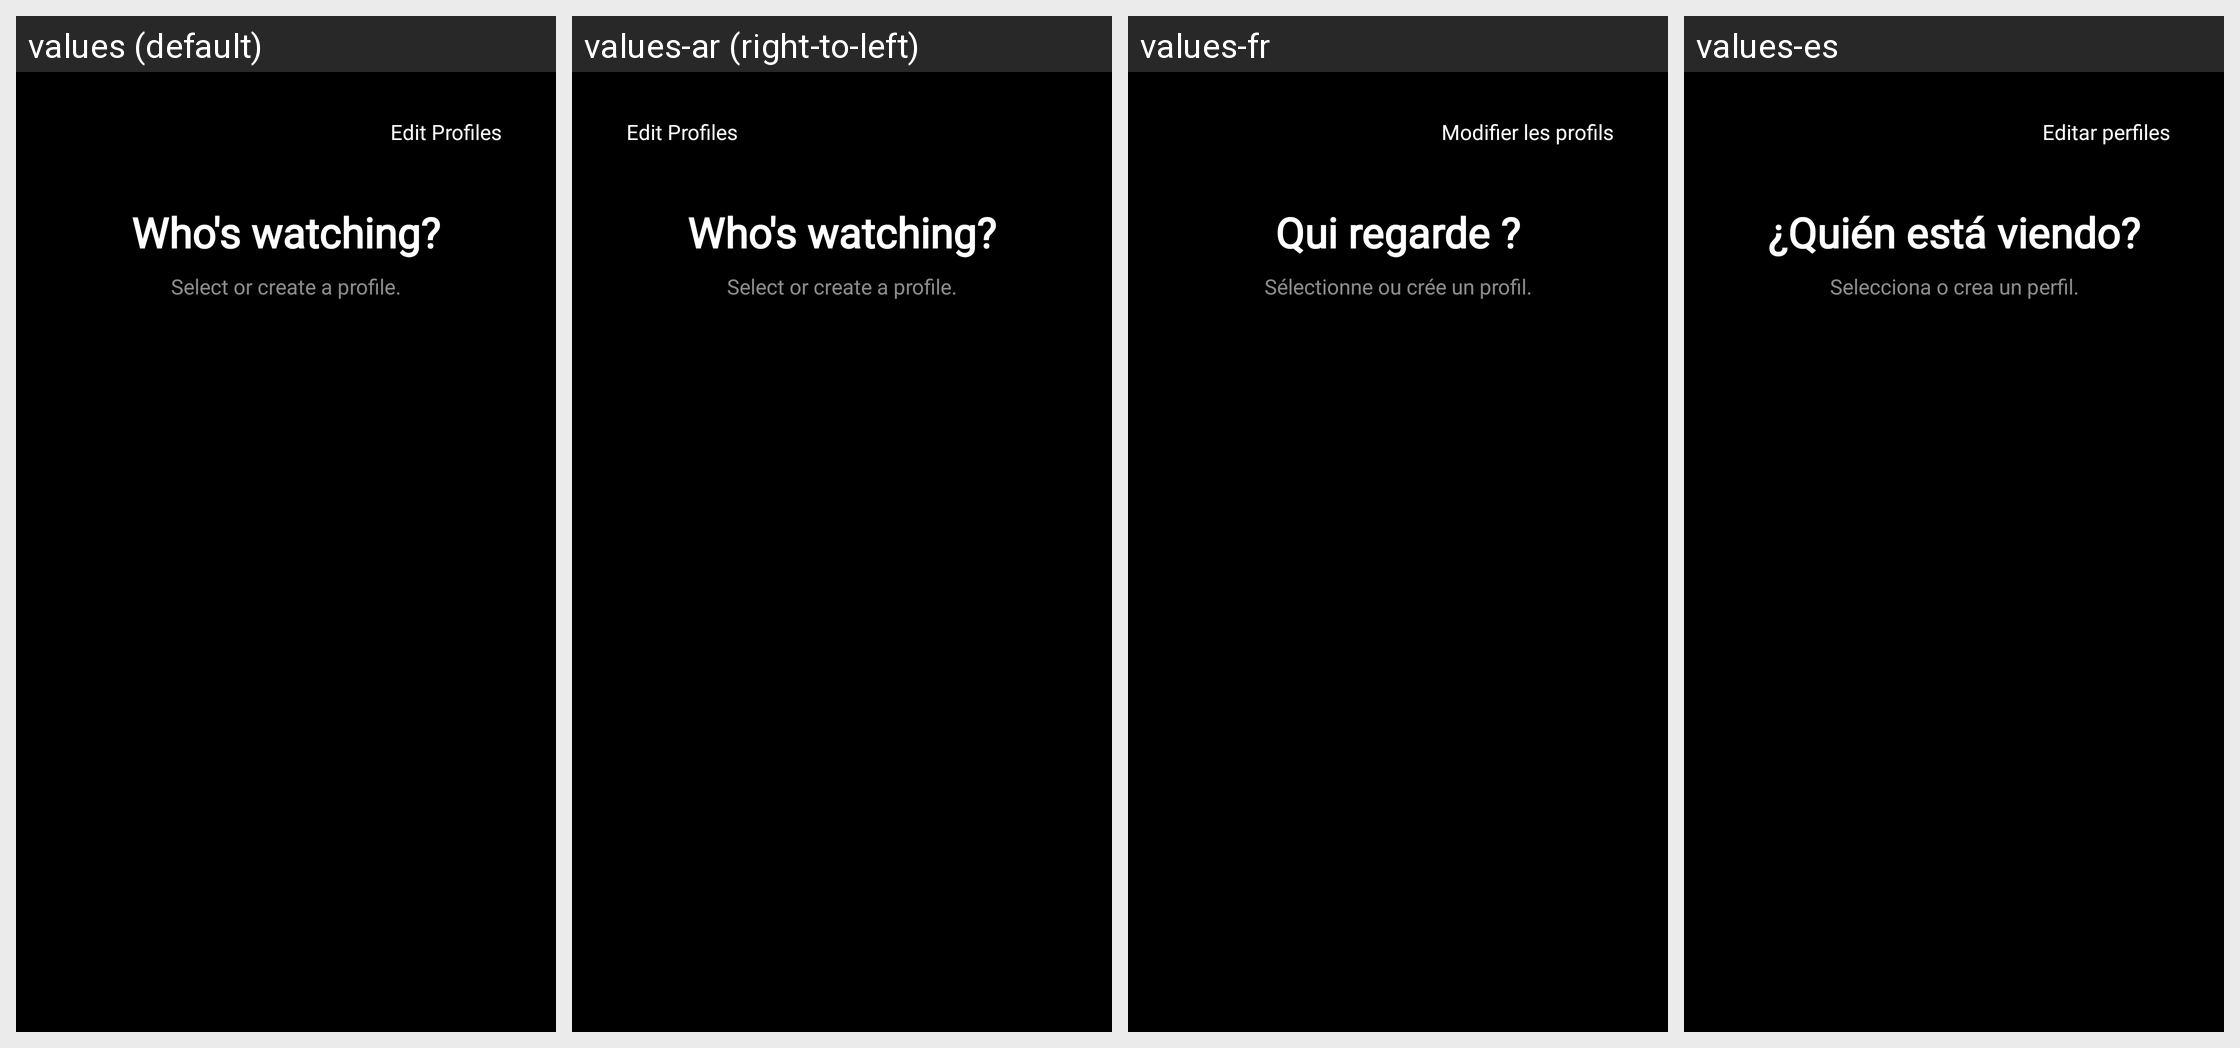

Translations of the strings shown on this Android screen, per locale in the grid:
Android screen res/layout/fragment_profile_picker.xml rendered under 4 locales, left to right: values (default), values-ar (right-to-left), values-fr, values-es. Device: Nexus 5 (rendered at 1080×1920; each locale shown at half size, 540×960, under a caption strip naming it); theme Theme.MaterialComponents.DayNight.NoActionBar.
Other locales in the repository, not shown: values-de, values-it, values-pl.
Strings drawn on this screen, with the default value and each locale's value (text and hints the layout hard-codes, and strings that could not be matched under every locale, appear in the picture but are not listed):

profile_edit_profiles
  values: Edit Profiles
  values-ar: Edit Profiles  [not translated; the default value is used]
  values-fr: Modifier les profils
  values-es: Editar perfiles

profile_picker_title
  values: Who's watching?
  values-ar: Who's watching?  [not translated; the default value is used]
  values-fr: Qui regarde ?
  values-es: ¿Quién está viendo?

profile_picker_subtitle
  values: Select or create a profile.
  values-ar: Select or create a profile.  [not translated; the default value is used]
  values-fr: Sélectionne ou crée un profil.
  values-es: Selecciona o crea un perfil.
